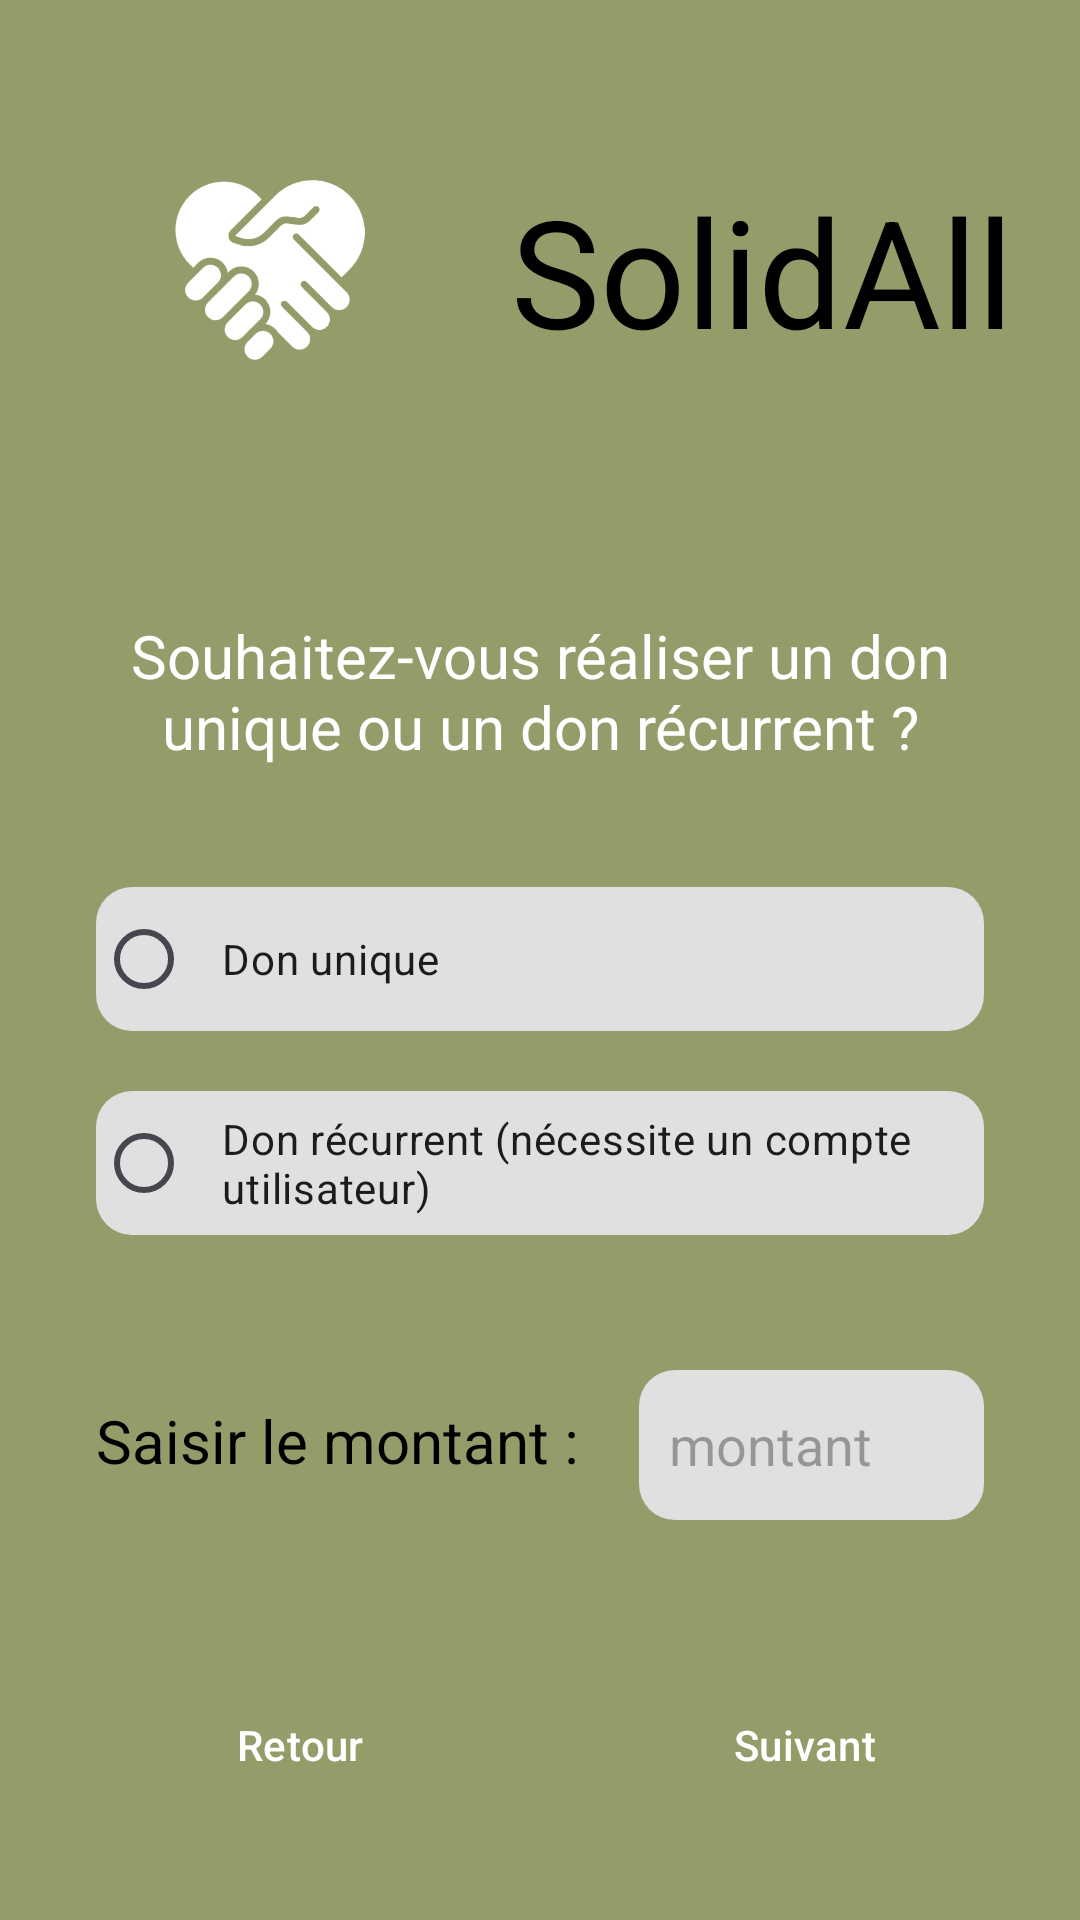

Write the Android layout XML for this screen, with the resource values it uses.
<!-- AndroidManifest.xml: application theme Theme.SAEBUT2_S4 -->
<!-- res/layout/activity_first_page_don.xml -->
<?xml version="1.0" encoding="utf-8"?>
<LinearLayout xmlns:android="http://schemas.android.com/apk/res/android"
    xmlns:app="http://schemas.android.com/apk/res-auto"
    xmlns:tools="http://schemas.android.com/tools"
    android:id="@+id/main"
    android:layout_width="match_parent"
    android:layout_height="match_parent"
    android:orientation="vertical"
    android:padding="16dp"
    android:background="@color/Vert3_palette">

    <LinearLayout
        android:layout_width="match_parent"
        android:layout_height="wrap_content"
        android:orientation="horizontal">

        <ImageView
            android:layout_width="148dp"
            android:layout_height="148dp"
            android:src="@drawable/logo_solidall"/>

        <TextView
            android:layout_width="match_parent"
            android:layout_height="match_parent"
            android:text="@string/name_app"
            android:textColor="@color/white"
            android:gravity="center"
            android:textSize="50sp"
            />

    </LinearLayout>

    <LinearLayout
        android:layout_width="match_parent"
        android:layout_height="wrap_content"
        android:padding="16dp"
        android:layout_marginTop="25dp"
        android:layout_marginBottom="25sp"
        android:background="@color/Vert3_palette"
        android:orientation="vertical">

        <TextView
            android:layout_width="match_parent"
            android:layout_height="wrap_content"
            android:text="@string/typeDon"
            android:textSize="20sp"
            android:layout_marginBottom="20sp"
            android:textAlignment="center"
            android:textColor="@android:color/white"
            android:paddingBottom="20dp" />
        <RadioGroup
            android:id="@+id/radio_group_don"
            android:layout_width="match_parent"
            android:layout_height="wrap_content"
            android:orientation="vertical">
            <RadioButton
                android:id="@+id/don_unique"
                android:layout_width="match_parent"
                android:layout_height="wrap_content"
                android:background="@drawable/input_background"
                android:text="@string/don_unique"
                android:layout_marginBottom="20dp"/>

            <RadioButton
                android:id="@+id/don_recurrent"
                android:layout_width="match_parent"
                android:layout_height="wrap_content"
                android:layout_marginBottom="20dp"
                android:text="@string/don_rec"
                android:background="@drawable/input_background"/>
        </RadioGroup>

        
        <Button
            android:id="@+id/login_for_recurrent_donation"
            android:layout_width="wrap_content"
            android:layout_height="wrap_content"
            android:layout_gravity="center"
            android:text="@string/connectez_vous_pour_un_don_r_gulier"
            android:backgroundTint="@color/Vert1_palette"
            android:textColor="@color/white"
            android:visibility="gone" />

        <LinearLayout
            android:layout_width="match_parent"
            android:layout_height="wrap_content"
            android:orientation="horizontal"
            android:layout_marginTop="25dp">
            <TextView
                android:layout_width="wrap_content"
                android:layout_height="match_parent"
                android:text="@string/montant"
                android:textColor="@color/white"
                android:textSize="20sp"
                android:paddingTop="10sp"
                android:layout_gravity="center"
                android:paddingEnd="20dp"
                tools:ignore="RtlSymmetry" />

            <EditText
                android:id="@+id/montant_input"
                android:layout_width="match_parent"
                android:layout_height="50sp"
                android:hint="@string/montant_input"
                android:inputType="number"
                android:background="@drawable/input_background"/>

        </LinearLayout>


    </LinearLayout>

    <LinearLayout
        style="?android:attr/buttonBarStyle"
        android:layout_width="match_parent"
        android:layout_height="wrap_content"
        android:orientation="horizontal"
        android:layout_marginTop="10dp">


        <Button
            android:id="@+id/buttonBack"
            style="?android:attr/buttonBarButtonStyle"
            android:layout_width="0dp"
            android:layout_height="48dp"
            android:layout_weight="1"
            android:text="@string/retour"
            android:layout_marginEnd="8dp"
            android:backgroundTint="@color/white"
            android:textColor="@color/black" />

        <Button
            android:id="@+id/buttonNext"
            style="?android:attr/buttonBarButtonStyle"
            android:layout_width="0dp"
            android:layout_height="48dp"
            android:layout_weight="1"
            android:text="@string/suivant"
            android:layout_marginStart="8dp"
            android:backgroundTint="@color/Orange_palette"
            android:textColor="#FFFFFF"/>
    </LinearLayout>

</LinearLayout>
<!-- resources referenced by this layout -->
<resources>
  <color name="Orange_palette">#F6CA83</color>
  <color name="Vert1_palette">#D0D38F</color>
  <color name="Vert3_palette">#949D6A</color>
  <color name="black">#FFFFFFFF</color>
  <color name="white">#FF000000</color>
  <!-- drawable input_background (drawable) -->
  <?xml version="1.0" encoding="utf-8"?>
  <shape xmlns:android="http://schemas.android.com/apk/res/android"
      android:shape="rectangle">
      <solid android:color="#E0E0E0"/> 
      <corners android:radius="12dp"/> 
      <padding android:left="10dp" android:right="10dp"/>
  </shape>
  <!-- drawable logo_solidall: png bitmap (drawable, 17616 bytes) -->
  <string name="connectez_vous_pour_un_don_r_gulier">Connectez-vous pour un don régulier</string>
  <string name="don_rec">Don récurrent (nécessite un compte utilisateur)</string>
  <string name="don_unique">Don unique</string>
  <string name="montant">Saisir le montant :</string>
  <string name="montant_input">montant</string>
  <string name="name_app">SolidAll</string>
  <string name="retour">Retour</string>
  <string name="suivant">Suivant</string>
  <string name="typeDon">Souhaitez-vous réaliser un don unique ou un don récurrent ?</string>
  <style name="Theme.SAEBUT2_S4" parent="Base.Theme.SAEBUT2_S4" />
  <style name="Base.Theme.SAEBUT2_S4" parent="Theme.Material3.DayNight.NoActionBar">
          
          
      </style>
</resources>
